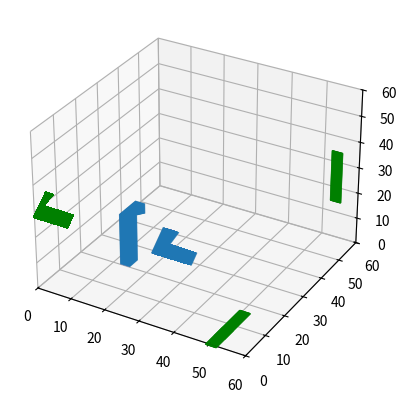

The matplotlib source for this figure:
import matplotlib.pyplot as plt

from mpl_toolkits.mplot3d.art3d import Poly3DCollection
import math
import numpy as np

x = [[15, 15, 15, 15,
     15, 15],
     [0,  0,  8,  8, 4, 4
     ],
     [0, 20, 20, 16,
     18, 0
     ]]

x[1] = [i+20 for i in x[1]]

fig = plt.figure()

ax = fig.add_subplot(111, projection='3d')


def move(delta):
    x[0] = [i+delta for i in x[0]]


def draw():
    for i in range(300):
        x[0] = [k - 0.01 for k in x[0]]
        vertices = [list(zip(x[0], x[1], x[2]))]
        poly = Poly3DCollection(vertices, alpha=0.1)

        ax.add_collection3d(poly)


def rotare(delta, x):
    matrix = [[1, 0, 0],
              [0, math.cos(delta), -1 * math.sin(delta)],
              [0, math.sin(delta), math.cos(delta)]]
    return np.dot(matrix, np.array(x))

def drawYZ():
    for i in range(300):
        x[0] = [k + 0.01 for k in x[0]]
        vertices = [list(zip([0 for i in x[2]], x[1], x[2]))]
        poly = Poly3DCollection(vertices, alpha=0.1)
        poly.set_color('g')
        ax.add_collection3d(poly)


def drawXY():
    for i in range(300):
        x[0] = [k + 0.01 for k in x[0]]
        vertices = [list(zip(x[0], x[1], [0 for i in x[2]]))]
        poly = Poly3DCollection(vertices, alpha=0.1)
        poly.set_color('g')
        ax.add_collection3d(poly)

def drawXZ():
    for i in range(300):
        x[0] = [k + 0.01 for k in x[0]]
        vertices = [list(zip(x[0], [60 for i in x[2]], x[2]))]
        poly = Poly3DCollection(vertices, alpha=0.1)
        poly.set_color('g')
        ax.add_collection3d(poly)



draw()

move(25)
x = rotare(0.8, x)
draw()

ax.set_xlim(0,60)

ax.set_ylim(0,60)

ax.set_zlim(0,60)

move(15)
drawXY()
drawXZ()
drawYZ()

plt.show()